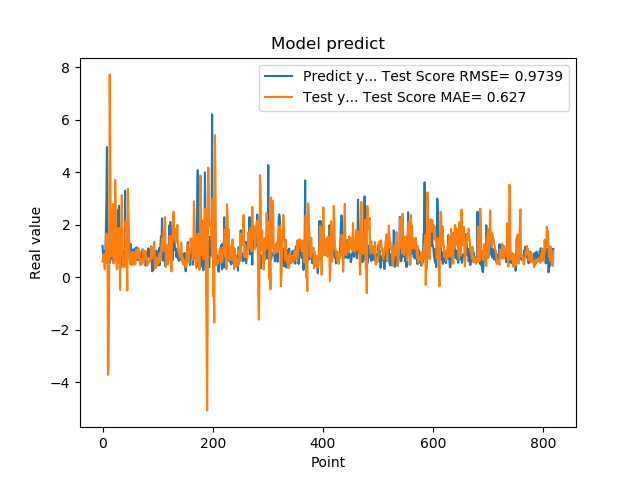

Values plotted in this chart, from the file beside it:
1.201630949974060059e+00, 6.068896191267502127e-01
8.802530169486999512e-01, 7.685825937374733963e-01
8.531429767608642578e-01, 8.913220715202831990e-01
7.591750025749206543e-01, 7.047629275514988301e-01
1.005007982254028320e+00, 3.176882164288321042e-01
7.687720060348510742e-01, 8.883865428115330642e-01
1.740013241767883301e+00, 5.438050568368005822e-01
2.913533687591552734e+00, 1.668167977605894858e+00
4.963075160980224609e+00, 1.367469622690479003e+00
1.471215128898620605e+00, 9.849315970738163895e-01
1.000648975372314453e+00, -3.708517244515053601e+00
8.220189809799194336e-01, -3.367429588800987528e+00
9.362199902534482643e-01, -6.449754873686027734e-01
5.486897230148315430e-01, 7.731355533236798472e+00
1.111255049705505371e+00, 5.047539838732725492e+00
7.148039937019348145e-01, 1.532630876104331685e+00
1.052167057991027832e+00, 8.010048219516668899e-01
8.955980539321898304e-01, 1.822883488282435849e+00
7.769405245780944824e-01, 2.225642444887760085e+00
5.699509978294372559e-01, 2.794473054593883621e+00
8.244060277938842773e-01, 5.339728396107193964e-01
5.800840258598327637e-01, 6.479709842720136059e-01
9.488009810447691761e-01, 1.460046393701267542e+00
7.918390035629272461e-01, 3.713977545585450013e+00
6.937990188598632812e-01, 2.541938702167769737e+00
6.834830045700073242e-01, 5.563923110602625455e-01
9.433320164680479847e-01, 3.092465836509913357e-01
1.032713770866394043e+00, 5.203199107737693785e-01
2.556216001510620117e+00, 5.886553910899472442e-01
2.464895963668823242e+00, 1.892176918905232874e+00
2.728049993515014204e+00, 1.070962444050603590e+00
3.558506965637206476e-01, 7.310589687397062164e-01
3.262020051479339600e-01, -4.819562624095484749e-01
3.781589865684509277e-01, 1.616460777266396365e+00
6.306380033493041992e-01, 1.989517612478635344e+00
8.854129910469055176e-01, 3.135043055083996499e+00
9.743152856826782227e-01, 1.159688938819598114e+00
7.307389974594116211e-01, 7.064384924472438820e-01
9.521890282630921520e-01, 3.878553893173244949e-01
1.011654973030090332e+00, 5.838888280482635862e-01
7.643579840660095215e-01, 6.376815672256197498e-01
3.306220054626464844e+00, 7.083796751770911060e-01
7.543110251426696777e-01, 2.139458340513169521e+00
1.409499049186706321e+00, 3.952435254449101487e-01
6.401469707489013672e-01, 7.938272389956462227e-01
8.640019893646240234e-01, -5.023254069808794631e-01
8.469420075416564941e-01, 3.382381903319764405e+00
7.976629734039306641e-01, 2.411103702218006628e+00
9.555831551551821068e-01, 1.751103250633428088e+00
9.546210169792175293e-01, 9.263173466474492468e-01
5.251880288124084473e-01, 5.082336121448901567e-01
1.275226235389709695e+00, 5.059879368860361604e-01
8.355640172958374023e-01, 9.114579951131447366e-01
7.640249729156494141e-01, 7.591196677810916338e-01
4.752210080623626154e-01, 9.565817987798481692e-01
7.414129972457885742e-01, 4.882183486011758555e-01
1.069700956344604492e+00, 9.691317755171136028e-01
7.892770171165466309e-01, 7.697695186910100684e-01
6.914690136909484863e-01, 6.533172026525766451e-01
7.093830108642578125e-01, 4.957533111211209764e-01
1.115731000900268555e+00, 5.576370340386317404e-01
... 759 more rows
